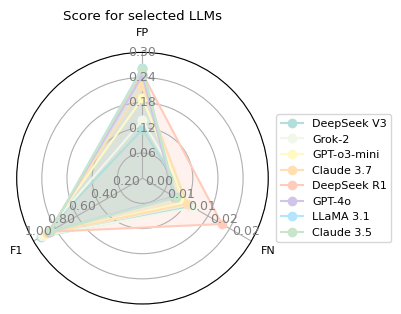

Reproduce this figure in Python.
import matplotlib.pyplot as plt
import numpy as np
import matplotlib as mpl


mpl.rcParams['font.family'] = 'Times New Roman'
mpl.rcParams['font.size'] = 8


updated_data = {
    "Model": [
        "DeepSeek V3", "Grok-2", "GPT-o3-mini", "Claude 3.7", "DeepSeek R1",
        "GPT-4o", "LLaMA 3.1", "Claude 3.5"
    ],
    "FP": [
        0.1166077738515901,
        0.13793103448275862,
        0.19063004846526657,
        0.21962616822429906,
        0.24962406015037594,
        0.24511278195488723,
        0.26392961876832843,
        0.2606774668630339
    ],
    "FN": [
        0.00904977375565611,
        0.009345794392523364,
        0.007712082262210797,
        0.00819672131147541,
        0.014577259475218658,
        0.0058309037900874635,
        0.006134969325153374,
        0.0060790273556231
    ],
    "F1": [
        0.934,
        0.921,
        0.891,
        0.873,
        0.85,
        0.857,
        0.845,
        0.847
    ]
}

fresh_colors = np.array([
    "#B2DFDB", "#F1F8E9", "#FFF9C4", "#FFE0B2",
    "#FFCCBC", "#D1C4E9", "#B3E5FC", "#C8E6C9"
])


metrics = ["FP", "FN", "F1"]
max_vals = {
    "FP": 0.3,
    "FN": 0.02,
    "F1": 1.0
}
models = updated_data["Model"]

num_metrics = len(metrics)

angles = np.linspace(0, 2 * np.pi, num_metrics, endpoint=False)
angles = np.concatenate((angles, [angles[0]]))


normalized_data = []
for i in range(len(models)):
    vals = []
    for metric in metrics:
        norm_val = updated_data[metric][i] / max_vals[metric]
        vals.append(norm_val)
    vals.append(vals[0])
    normalized_data.append(vals)


fig, ax = plt.subplots(figsize=(4, 4), subplot_kw=dict(polar=True))

ax.set_ylim(0, 1)

for idx, model in enumerate(models):
    ax.plot(angles, normalized_data[idx], label=model, color=fresh_colors[idx], marker='o')
    ax.fill(angles, normalized_data[idx], color=fresh_colors[idx], alpha=0.25)

ax.set_theta_offset(np.pi/2)
ax.set_theta_direction(-1)
ax.set_thetagrids(angles[:-1]*180/np.pi, metrics)

ax.set_yticklabels([])

ticks = np.linspace(0.2, 1.0, 5)
offset = -0.05

for i, metric in enumerate(metrics):
    theta = angles[i]
    for t in ticks:
        actual_val = t * max_vals[metric]
        ax.text(theta, t + offset, f"{actual_val:.2f}", color='gray', fontsize=9,
                horizontalalignment='center', verticalalignment='bottom')

plt.legend(loc='center left', bbox_to_anchor=(1.01, 0.5))

plt.title("Score for selected LLMs")
plt.tight_layout()
plt.show()
fig.savefig("F1.pdf", format="pdf", bbox_inches='tight', pad_inches=0.1)